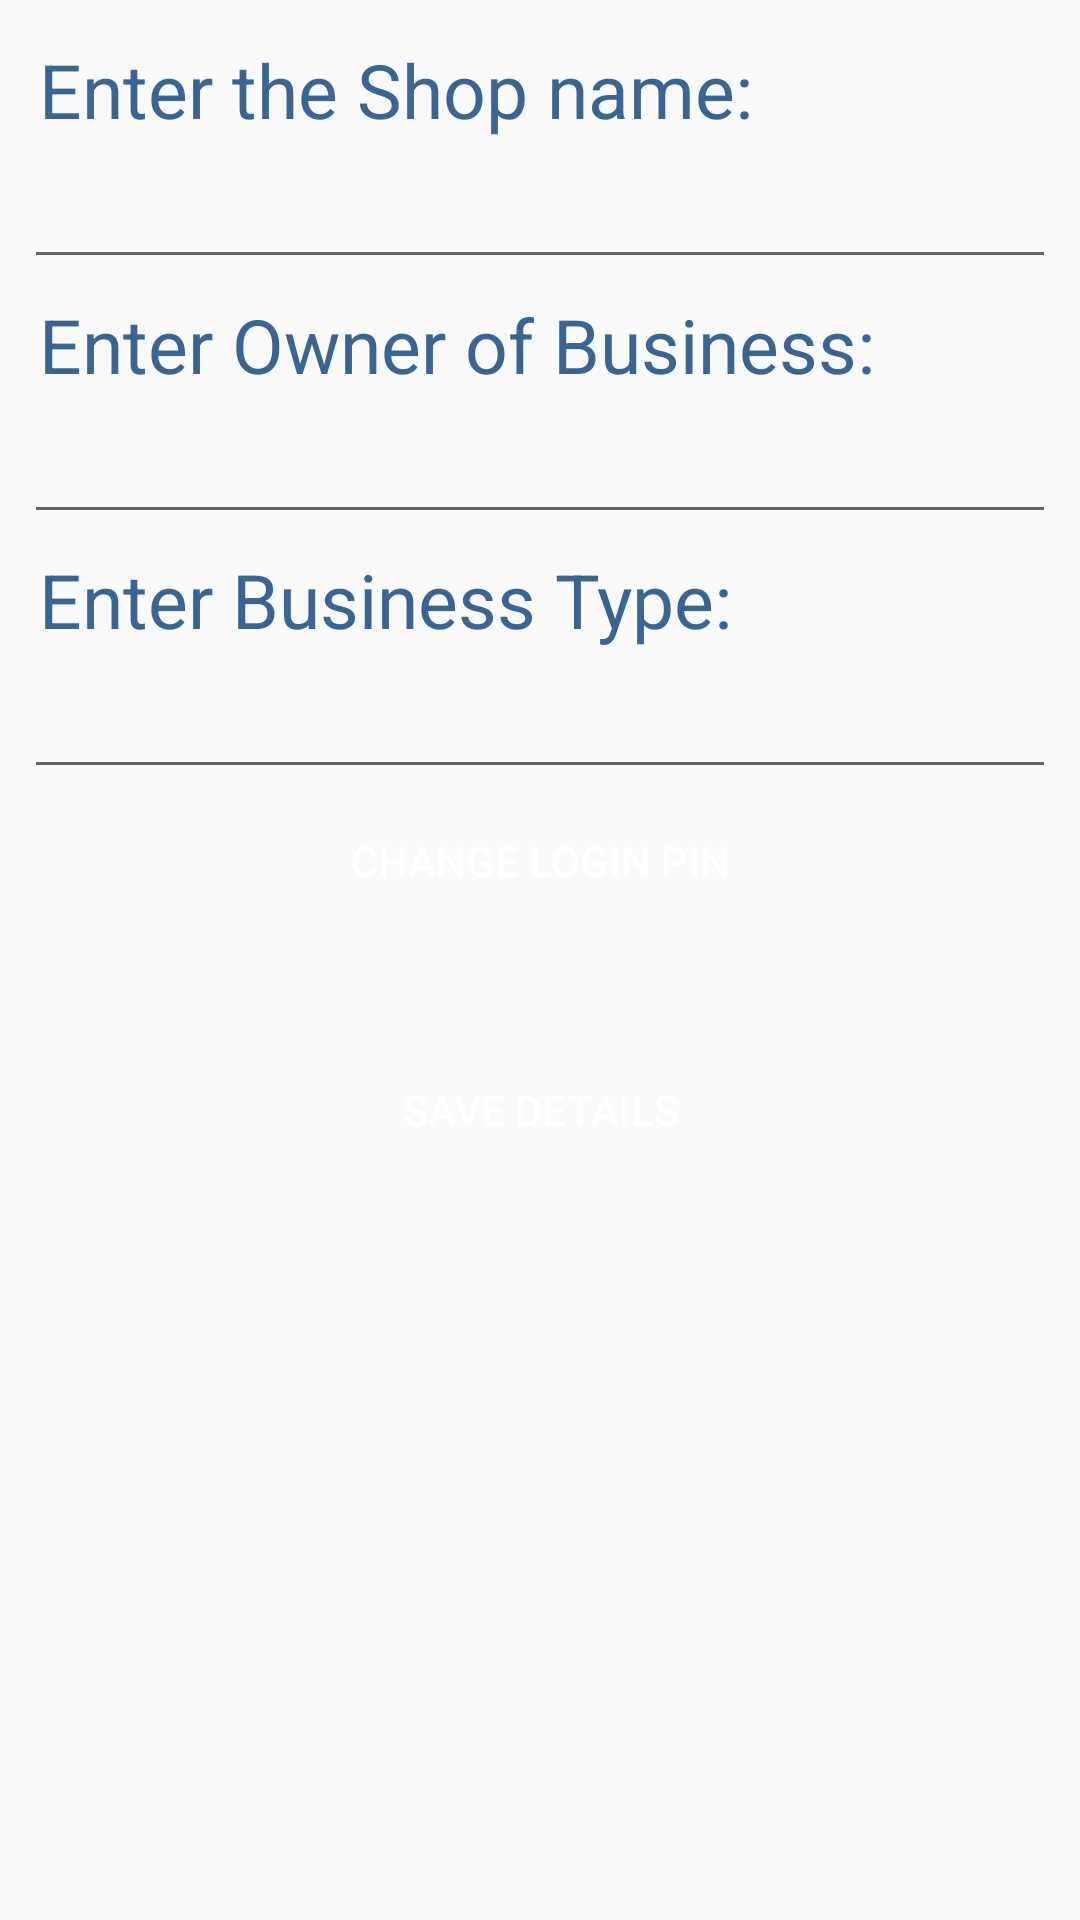

Layout XML and referenced resources for this Android screen:
<!-- AndroidManifest.xml: application theme AppTheme -->
<!-- res/layout/activity_settings.xml -->
<?xml version="1.0" encoding="utf-8"?>
<android.support.constraint.ConstraintLayout xmlns:android="http://schemas.android.com/apk/res/android"
    xmlns:app="http://schemas.android.com/apk/res-auto"
    xmlns:tools="http://schemas.android.com/tools"
    android:layout_width="match_parent"
    android:layout_height="match_parent"
    tools:context="com.example.billtable.settings">

    <LinearLayout
        android:layout_width="match_parent"
        android:layout_height="match_parent"
        android:orientation="vertical"
        android:layout_margin="8dp">

        <TextView
            android:layout_width="match_parent"
            android:layout_height="wrap_content"
            android:text="@string/shop_name"
            style="@style/settings"
            />

        <EditText
            android:layout_width="match_parent"
            android:layout_height="wrap_content"
            android:id="@+id/shop_name"/>

        <TextView
            android:layout_width="match_parent"
            android:layout_height="wrap_content"
            android:text="@string/owner"
            style="@style/settings"
            />

        <EditText
            android:layout_width="match_parent"
            android:layout_height="wrap_content"
            android:id="@+id/owner_name"/>

        <TextView
            android:layout_width="match_parent"
            android:layout_height="wrap_content"
            android:text="@string/type"
            style="@style/settings"
            />

        <EditText
            android:layout_width="match_parent"
            android:layout_height="wrap_content"
            android:id="@+id/business_type"/>

        <Button
            android:layout_width="wrap_content"
            android:layout_height="wrap_content"
            android:background="@drawable/rounded_corners"
            android:text="Change login pin"
            android:layout_gravity="center"
            android:textColor="#ffffff"
            android:id="@+id/change_pin"/>

        <Button
            android:layout_width="wrap_content"
            android:layout_height="wrap_content"
            android:text="@string/save"
            android:textColor="#ffffff"
            android:id="@+id/save"
            android:layout_gravity="center"
            android:layout_marginTop="35dp"
            android:background="@drawable/rounded_corners" />


    </LinearLayout>

</android.support.constraint.ConstraintLayout>
<!-- resources referenced by this layout -->
<resources>
  <string name="owner">Enter Owner of Business:</string>
  <string name="save">Save Details</string>
  <string name="shop_name">Enter the Shop name:</string>
  <string name="type">Enter Business Type:</string>
  <style name="settings" parent="Theme.AppCompat.Light.DarkActionBar">
          <item name="android:textColor">#3a6592</item>
          <item name="android:layout_margin">5dp</item>
          <item name="android:textSize">25sp</item>
      </style>
  <style name="AppTheme" parent="Theme.AppCompat.Light.DarkActionBar">
          
          <item name="colorPrimary">#3a6592</item>
          <item name="colorPrimaryDark">@color/colorPrimaryDark</item>
          <item name="colorAccent">@color/colorAccent</item>
      </style>
  <!-- not gathered from this repository: default colours our renderer supplied (Android Studio template values) -->
  <color name="colorPrimaryDark">#FF3700B3</color>
  <color name="colorAccent">#FF03DAC5</color>
</resources>
